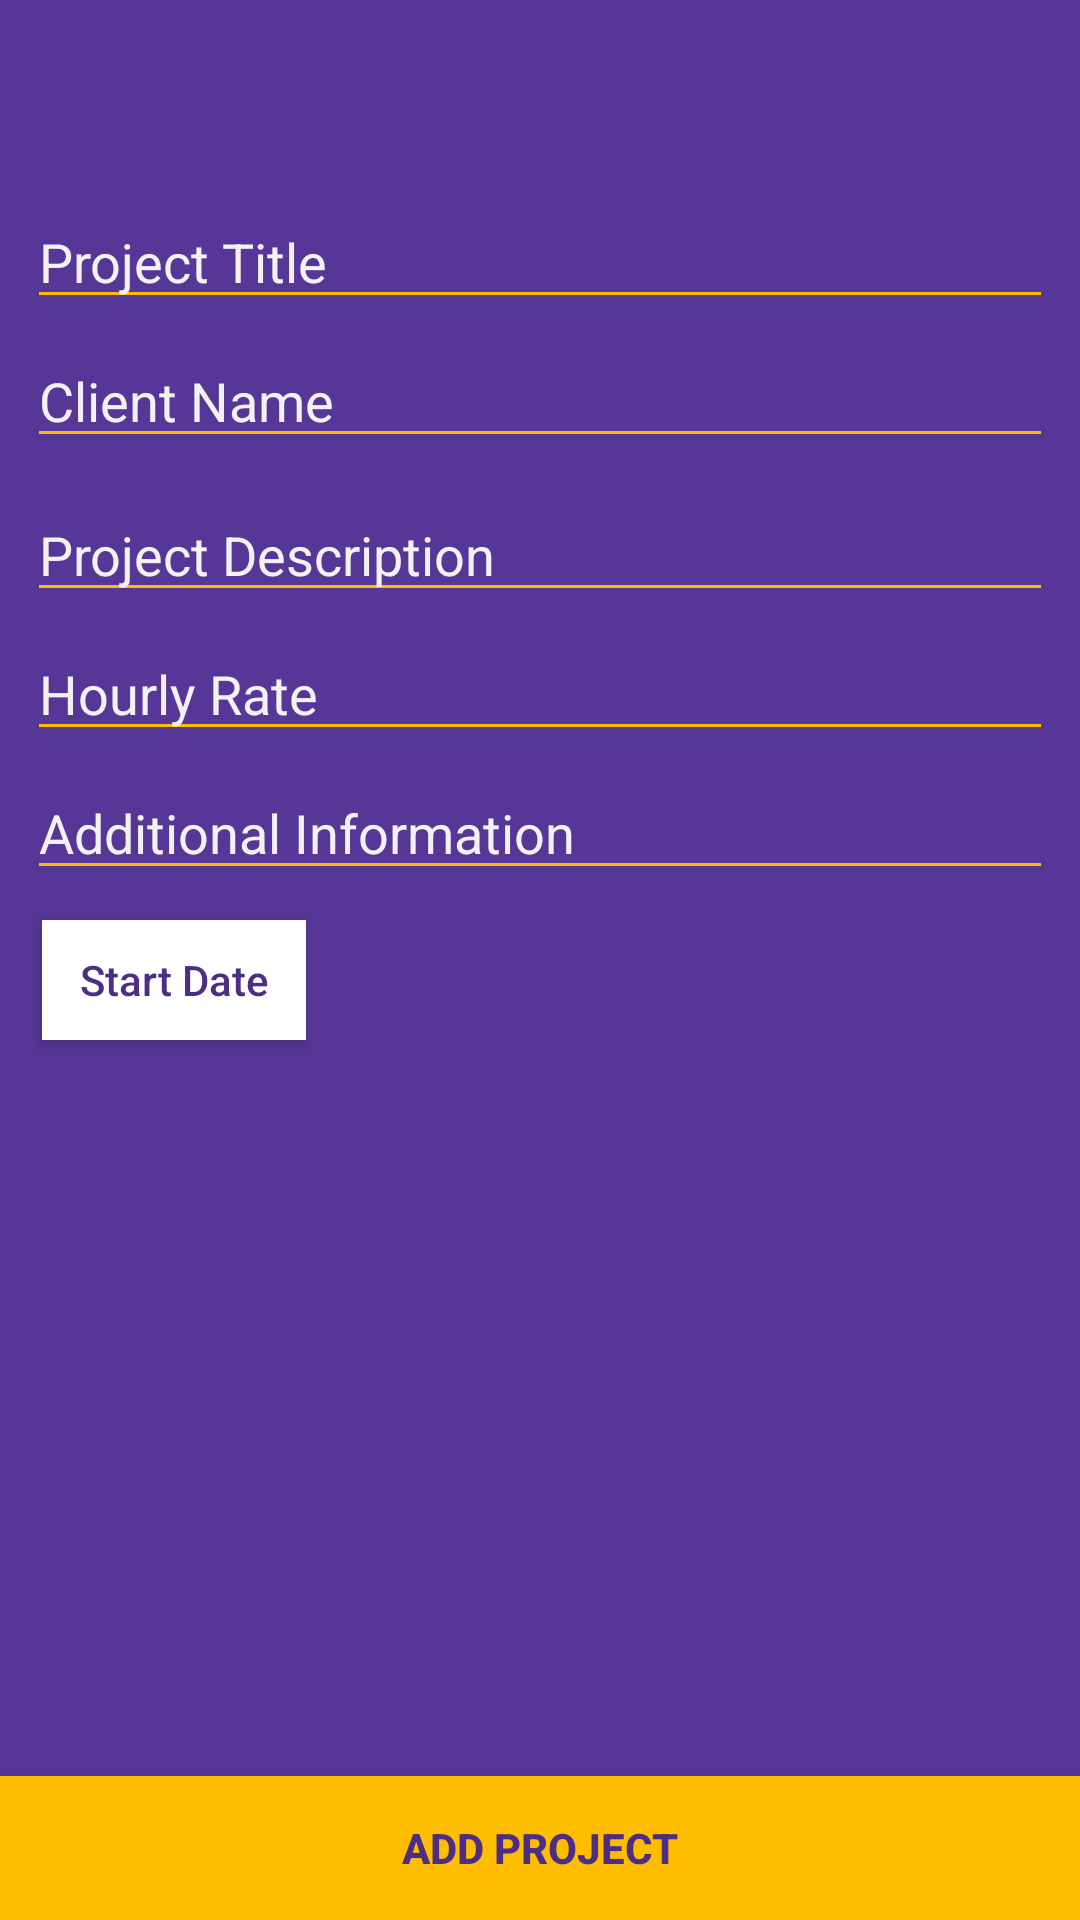

Android layout source for this screen:
<!-- AndroidManifest.xml: application theme AppTheme -->
<!-- res/layout/add_project.xml -->
<?xml version="1.0" encoding="utf-8"?>
<RelativeLayout xmlns:android="http://schemas.android.com/apk/res/android"
    xmlns:app="http://schemas.android.com/apk/res-auto"
    android:layout_width="match_parent"
    android:layout_height="match_parent"
    android:background="@color/colorPrimary">

    <include
        android:id="@+id/toolbar"
        layout="@layout/app_bar" />

    <LinearLayout
        android:layout_width="match_parent"
        android:layout_height="match_parent"
        android:layout_above="@+id/add_project"
        android:layout_below="@id/toolbar"
        android:layout_marginEnd="5dp"
        android:layout_marginLeft="5dp"
        android:layout_marginRight="5dp"
        android:layout_marginStart="5dp"
        android:orientation="vertical"
        android:padding="4dp">

        <EditText
            android:id="@+id/project_title"
            android:layout_width="match_parent"
            android:layout_height="wrap_content"
            android:layout_marginTop="5dp"
            android:backgroundTint="@color/colorAccent"
            android:hint="@string/project_title"
            android:scrollbars="vertical"
            android:textColor="@color/white"
            android:textColorHint="#f2f2f2"
            android:textCursorDrawable="@null" />

        <EditText
            android:id="@+id/client_name"
            android:layout_width="match_parent"
            android:layout_height="wrap_content"
            android:layout_marginTop="5dp"
            android:backgroundTint="@color/colorAccent"
            android:hint="@string/enter_client_name"
            android:scrollbars="vertical"
            android:textColor="@color/white"
            android:textColorHint="#f2f2f2"
            android:textCursorDrawable="@null" />

        <EditText
            android:id="@+id/project_description"
            android:layout_width="match_parent"
            android:layout_height="wrap_content"
            android:layout_marginTop="10dp"
            android:backgroundTint="@color/colorAccent"
            android:hint="@string/project_description"
            android:scrollbars="vertical"
            android:textColor="@color/white"
            android:textColorHint="#f2f2f2"
            android:textCursorDrawable="@null" />

        <EditText
            android:id="@+id/hourly_rate"
            android:layout_width="match_parent"
            android:layout_height="wrap_content"
            android:layout_marginTop="5dp"
            android:backgroundTint="@color/colorAccent"
            android:hint="@string/hourly_rate"
            android:inputType="numberDecimal"
            android:scrollbars="vertical"
            android:textColor="@color/white"
            android:textColorHint="#f2f2f2"
            android:textCursorDrawable="@null" />

        <EditText
            android:id="@+id/project_additional_information"
            android:layout_width="match_parent"
            android:layout_height="wrap_content"
            android:layout_marginTop="5dp"
            android:backgroundTint="@color/colorAccent"
            android:hint="@string/additional_information"
            android:scrollbars="vertical"
            android:textColor="@color/white"
            android:textColorHint="#f2f2f2"
            android:textCursorDrawable="@null" />

        <Button
            android:id="@+id/select_date"
            android:layout_width="wrap_content"
            android:layout_height="40dp"
            android:layout_marginLeft="5dp"
            android:layout_marginTop="10dp"
            android:background="@color/white"
            android:backgroundTint="@color/white"
            android:padding="5dp"
            android:text="@string/select_start_date"
            android:textAllCaps="false"
            android:textColor="@color/colorPrimaryDark"
            android:textSize="14sp" />


    </LinearLayout>


    <Button
        android:id="@+id/add_project"
        android:layout_width="match_parent"
        android:layout_height="wrap_content"
        android:layout_alignParentBottom="true"
        android:background="@color/colorAccent"
        android:elevation="2dp"
        android:text="@string/add_project"
        android:textColor="@color/colorPrimaryDark"
        android:textStyle="bold" />

</RelativeLayout>
<!-- res/layout/app_bar.xml (included above) -->
<?xml version="1.0" encoding="utf-8"?>
<android.support.v7.widget.Toolbar xmlns:android="http://schemas.android.com/apk/res/android"
    xmlns:app="http://schemas.android.com/apk/res-auto"
    android:id="@+id/toolbar"
    android:layout_width="match_parent"
    android:layout_height="wrap_content"
    android:background="@color/colorPrimary"
    android:theme="@style/MyCustomToolBarTheme"
    app:popupTheme="@style/toolbarCustomStyle">

</android.support.v7.widget.Toolbar>
<!-- resources referenced by this layout -->
<resources>
  <color name="colorAccent">#FFBD00</color>
  <color name="colorPrimary">#563696</color>
  <color name="colorPrimaryDark">#4c2e87</color>
  <color name="white">#FFFFFF</color>
  <string name="add_project">Add Project</string>
  <string name="additional_information">Additional Information</string>
  <string name="enter_client_name">Client Name</string>
  <string name="hourly_rate">Hourly Rate</string>
  <string name="project_description">Project Description</string>
  <string name="project_title">Project Title</string>
  <string name="select_start_date">Start Date</string>
  <style name="MyCustomToolBarTheme" parent="ThemeOverlay.AppCompat.Light">
          <item name="android:textColorPrimary">@color/colorAccent</item>
          <item name="android:textColorSecondary">@color/colorAccent</item>
          <item name="android:textColor">@color/colorAccent</item>
          <item name="android:colorBackground">@color/colorAccent</item>
      </style>
  <style name="toolbarCustomStyle" parent="ThemeOverlay.AppCompat.Light">
          <item name="android:colorBackground">@color/colorAccent</item>
          <item name="android:textColor">@color/white</item>
      </style>
  <style name="AppTheme" parent="Theme.AppCompat.Light.NoActionBar">
          
          <item name="colorPrimary">@color/colorPrimary</item>
          <item name="colorPrimaryDark">@color/colorPrimaryDark</item>
          <item name="colorAccent">@color/colorAccent</item>
          <item name="android:textColorPrimary">@color/black</item>
          <item name="android:textColorSecondary">@color/white</item>
      </style>
  <color name="black">#000000</color>
</resources>
